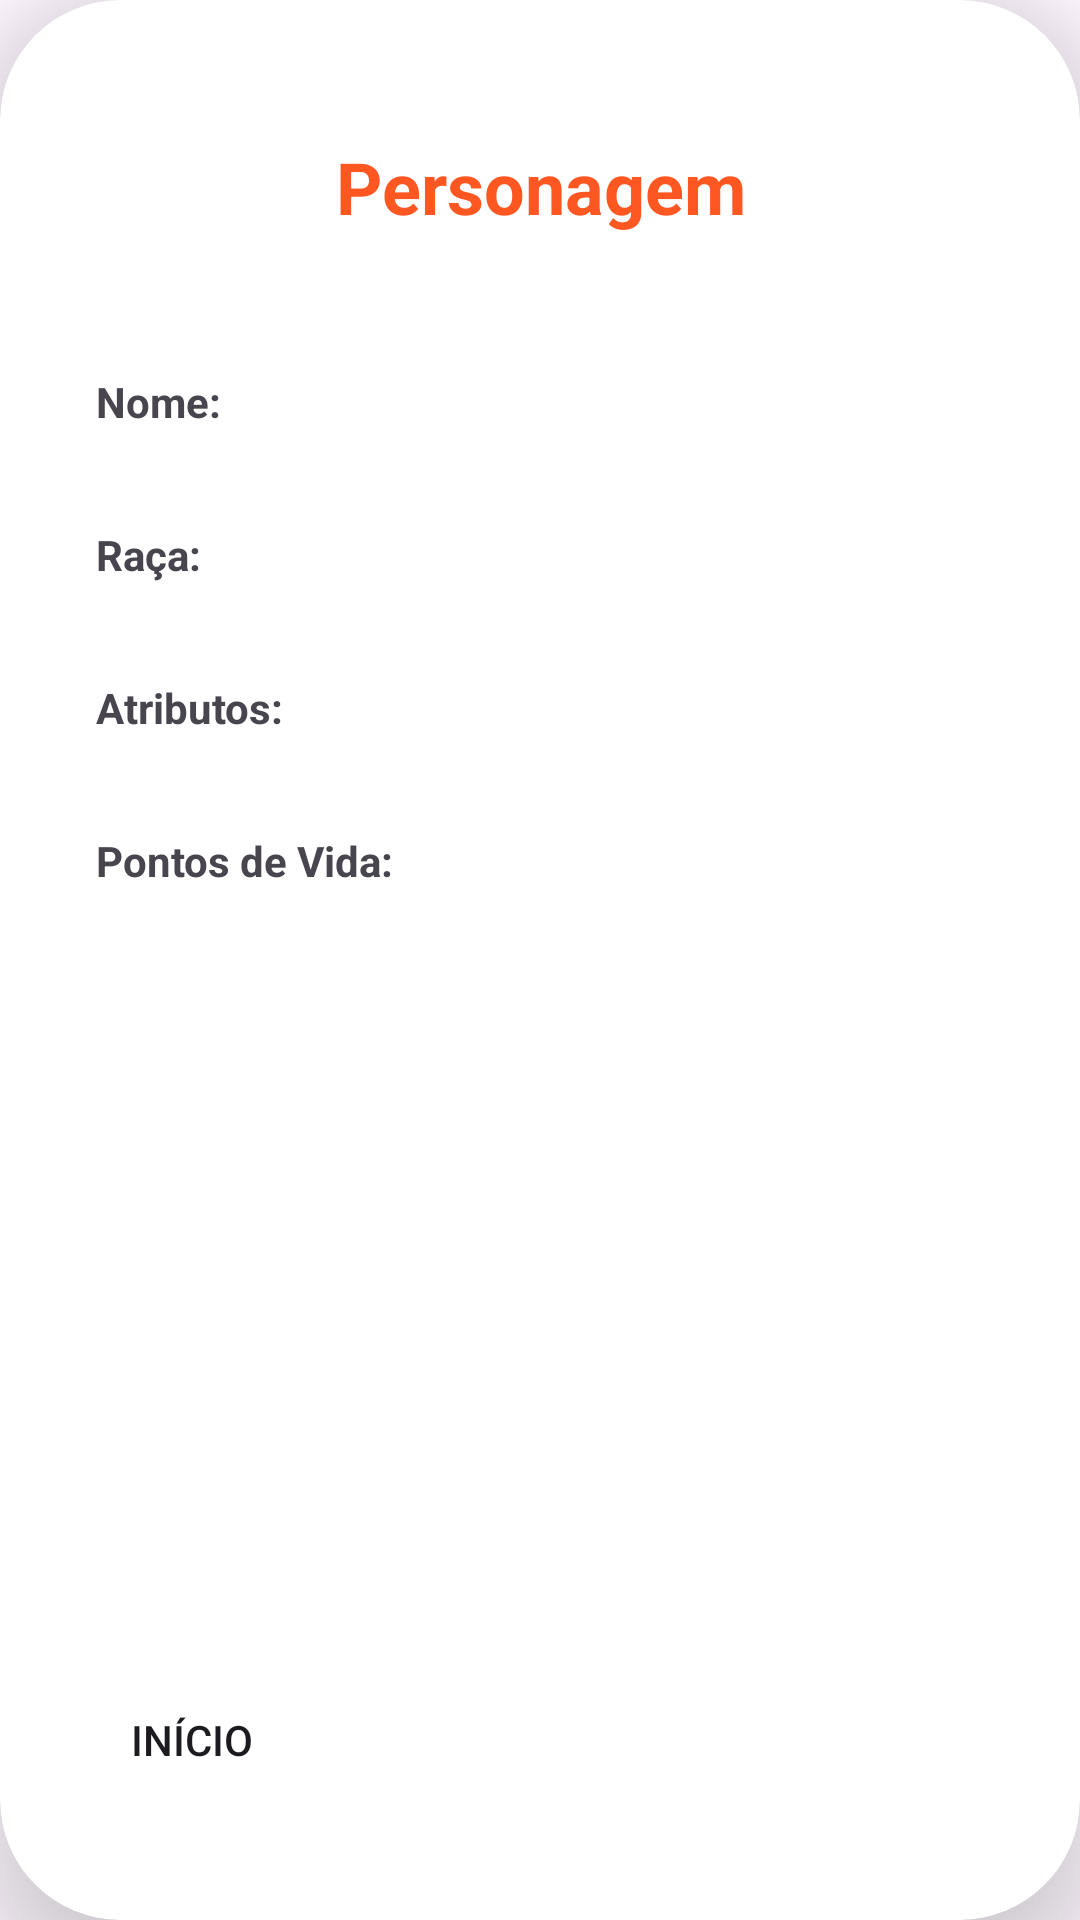

Produce the Android XML layout that renders to this screen, including the resource entries it uses.
<!-- AndroidManifest.xml: application theme Theme.DeDFinal -->
<!-- res/layout/finished_character.xml -->
<?xml version="1.0" encoding="utf-8"?>
<androidx.cardview.widget.CardView xmlns:android="http://schemas.android.com/apk/res/android"
    android:layout_width="match_parent"
    android:layout_height="match_parent"
    xmlns:app="http://schemas.android.com/apk/res-auto"
    app:cardBackgroundColor="@color/white"
    app:cardCornerRadius="40dp"
    app:cardElevation="15dp"
    android:layout_marginTop="15dp"
    android:layout_marginHorizontal="5dp"
    android:layout_marginBottom="50dp"
    >



    <LinearLayout
        android:layout_width="match_parent"
        android:layout_height="wrap_content"
        android:orientation="vertical"
        android:padding="16dp">

        <TextView
            android:layout_width="match_parent"
            android:layout_height="wrap_content"
            android:background="@color/white"
            android:layout_margin="20dp"
            android:padding="10dp"
            android:text="Personagem"
            android:textColor="@color/orange"
            android:textSize="24sp"
            android:textStyle="bold"
            android:gravity="center" />
    <TextView
        android:id="@+id/nameTextView"
        android:layout_width="wrap_content"
        android:layout_height="wrap_content"
        android:text="Nome: "
        android:textStyle="bold"
        app:layout_constraintTop_toTopOf="parent"
        app:layout_constraintStart_toStartOf="parent"
        android:layout_margin="16dp"/>

    <TextView
        android:id="@+id/raceTextView"
        android:layout_width="wrap_content"
        android:layout_height="wrap_content"
        android:text="Raça: "
        android:textStyle="bold"
        app:layout_constraintTop_toBottomOf="@id/nameTextView"
        app:layout_constraintStart_toStartOf="parent"
        android:layout_margin="16dp"/>

    <TextView
        android:id="@+id/attributesTextView"
        android:layout_width="wrap_content"
        android:layout_height="wrap_content"
        android:text="Atributos: "
        android:textStyle="bold"
        app:layout_constraintTop_toBottomOf="@id/raceTextView"
        app:layout_constraintStart_toStartOf="parent"
        android:layout_margin="16dp"/>

    <TextView
        android:id="@+id/hitPointsTextView"
        android:layout_width="wrap_content"
        android:layout_height="wrap_content"
        android:text="Pontos de Vida: "
        android:textStyle="bold"
        app:layout_constraintTop_toBottomOf="@id/attributesTextView"
        app:layout_constraintStart_toStartOf="parent"
        android:layout_margin="16dp"/>



</LinearLayout>
    <Button
        android:id="@+id/inicio_button"
        android:layout_width="wrap_content"
        android:layout_height="40dp"
        android:layout_gravity="bottom"
        android:layout_marginLeft="20dp"
        android:layout_marginBottom="40dp"
        android:background="@drawable/bg_button_enabled"
        android:text="Início" />
</androidx.cardview.widget.CardView>
<!-- resources referenced by this layout -->
<resources>
  <color name="orange">#FF5722</color>
  <color name="white">#FFFFFFFF</color>
  <style name="Theme.DeDFinal" parent="Base.Theme.DeDFinal" />
  <style name="Base.Theme.DeDFinal" parent="Theme.Material3.DayNight.NoActionBar">
          
          
          <item name="colorSecondaryVariant">@color/orange</item>
      </style>
</resources>
